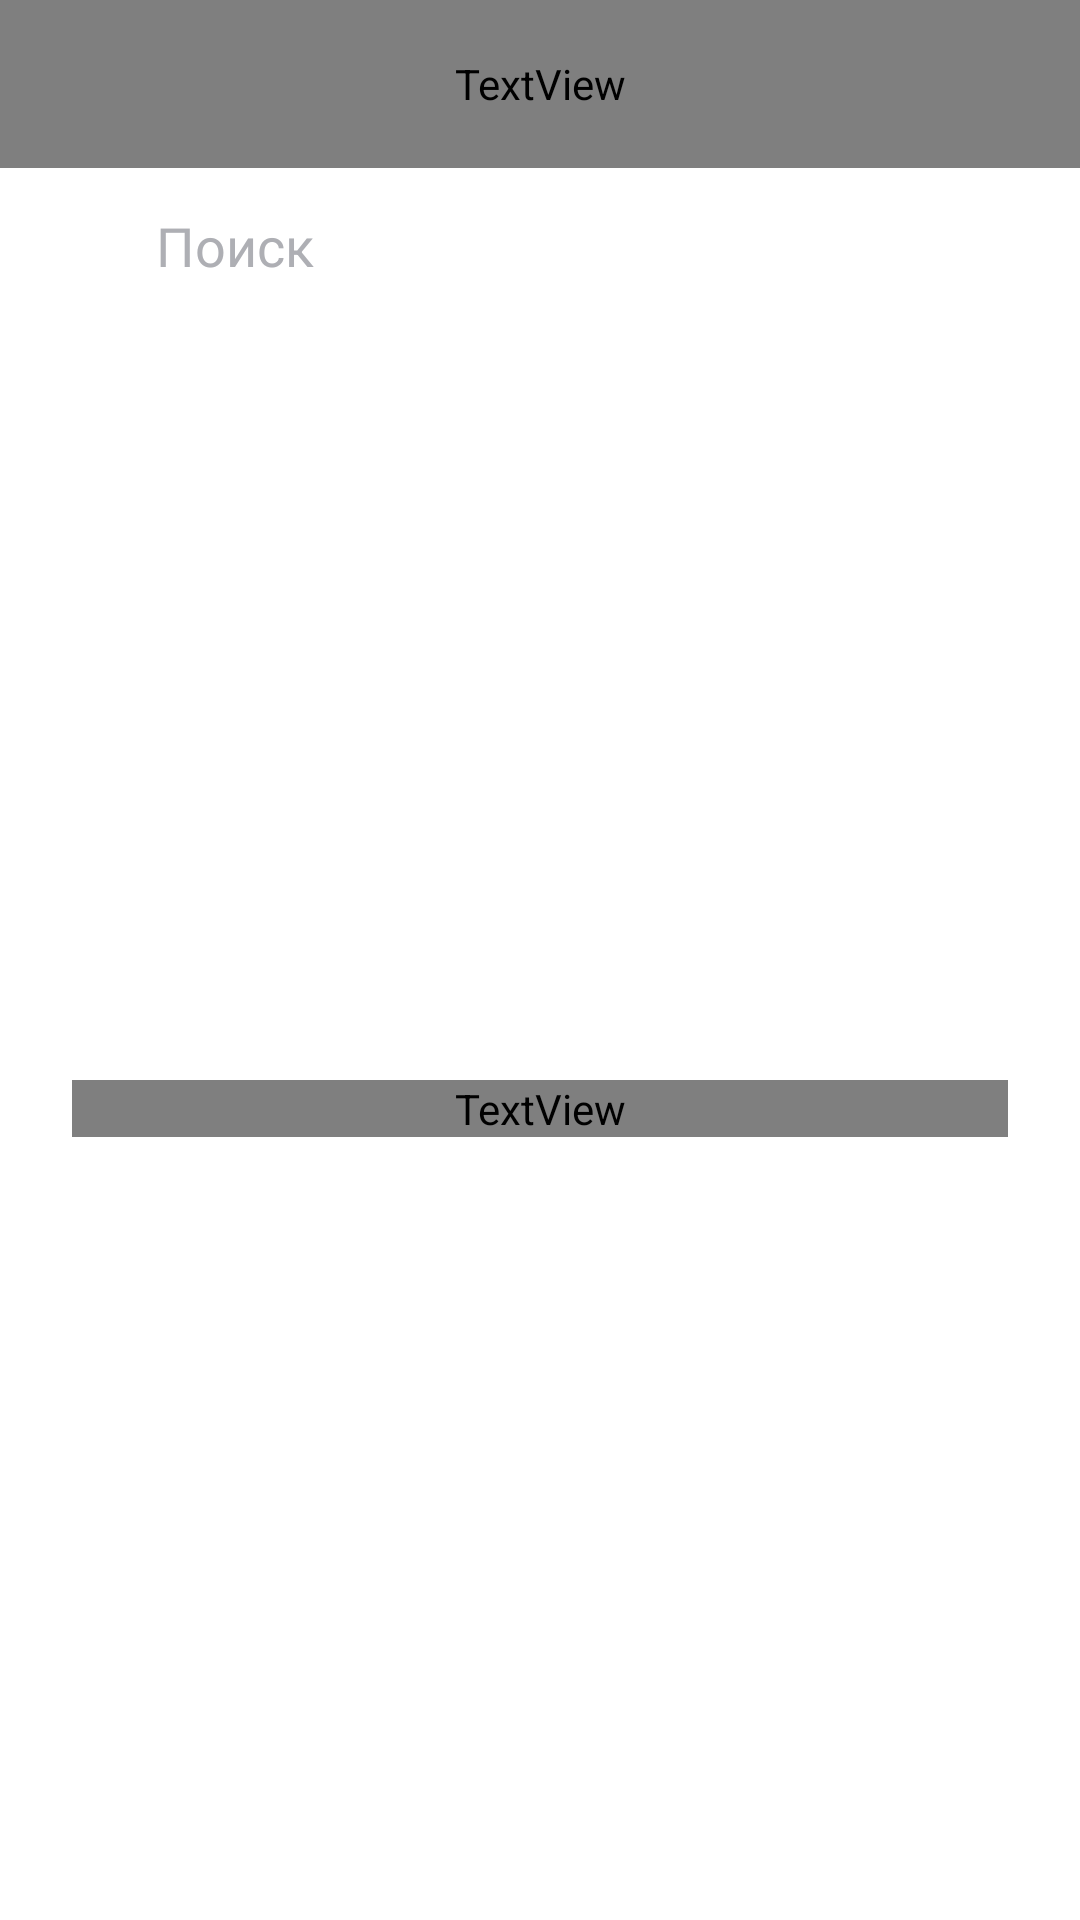

Android layout source for this screen:
<!-- AndroidManifest.xml: application theme Theme.PlaylistMaker2 -->
<!-- res/layout/fragment_search.xml -->
<?xml version="1.0" encoding="utf-8"?>
<androidx.constraintlayout.widget.ConstraintLayout xmlns:android="http://schemas.android.com/apk/res/android"
    xmlns:app="http://schemas.android.com/apk/res-auto"
    android:id="@+id/main"
    xmlns:tools="http://schemas.android.com/tools"
    android:layout_width="match_parent"
    android:layout_height="match_parent"

    >


    <LinearLayout
        android:layout_width="match_parent"
        android:layout_height="match_parent"
        android:orientation="vertical"
        android:background="@color/backdround_w_b">


        <TextView
            android:layout_width="match_parent"
            android:layout_height="@dimen/default_height"
            android:fontFamily="@font/ys_display_medium"
            android:gravity="center_vertical"
            android:paddingStart="@dimen/default_padding"
            android:paddingEnd="@dimen/default_padding"
            android:text="@string/search"
            android:textColor="@color/yp_color_text"
            android:textSize="@dimen/default_fontSize" />
        <LinearLayout
            android:layout_width="match_parent"
            android:layout_height="@dimen/height52"
            android:orientation="horizontal"
            android:paddingTop="@dimen/min_padding"
            android:paddingBottom="@dimen/min_padding"
            android:paddingLeft="@dimen/default_padding"
            android:paddingRight="@dimen/default_padding"

            >

            <FrameLayout
                android:id="@+id/container"
                android:layout_width="match_parent"
                android:layout_height="match_parent"
                android:background="@drawable/bg_gray_rounded"
                >


                <ImageView
                    android:id="@+id/search_button"
                    android:layout_width="wrap_content"
                    android:layout_height="wrap_content"
                    android:src="@drawable/search_icon"
                    android:layout_gravity="center_vertical"
                    android:layout_marginStart="@dimen/margin_12"
                    app:tint="@color/input_hint_color" />

                <EditText
                    android:id="@+id/etSearch"
                    android:layout_width="match_parent"
                    android:layout_height="wrap_content"
                    android:focusable="true"
                    android:focusableInTouchMode="true"
                    android:hint="@string/search"
                    android:maxLines="1"
                    android:background="@null"
                    android:inputType="text"
                    android:textColor="@color/input_text_color"
                    android:textColorHint="@color/input_hint_color"
                    android:paddingStart="@dimen/padding36"
                    android:paddingEnd="@dimen/padding36"
                    android:layout_gravity="center_vertical"
                    android:imeOptions="actionDone"
                    android:singleLine="true"/>

                <ImageView
                    android:id="@+id/clear_text"
                    android:layout_width="wrap_content"
                    android:layout_height="wrap_content"
                    android:src="@drawable/clear_text"
                    android:visibility="gone"
                    android:layout_gravity="end|center_vertical"
                    android:layout_marginEnd="@dimen/margin_12"
                    app:tint="@color/input_hint_color"/>

            </FrameLayout>

        </LinearLayout>



        <LinearLayout
            android:id="@+id/placeholderMessage"
            android:layout_width="match_parent"
            android:layout_height="0dp"
            android:layout_weight="1"
            android:gravity="center"
            android:orientation="vertical"
            android:visibility="gone">

            <TextView
                android:id="@+id/placeholderText"
                android:layout_width="wrap_content"
                android:layout_height="wrap_content"
                android:text=""
                android:textSize="16sp"
                android:textColor="@color/yp_color_text"/>
        </LinearLayout>


            <ProgressBar android:id="@+id/progressBar"
                android:layout_width="@dimen/progress_bar_size"
                android:layout_height="@dimen/progress_bar_size"
                android:layout_gravity="center_horizontal"
                android:indeterminateTint="#3772E7"
                android:visibility="gone"
                android:layout_marginTop="@dimen/margin140"
                />
        <LinearLayout
            android:id="@+id/historyContainer"
            android:layout_width="match_parent"
            android:layout_height="match_parent"
            android:orientation="vertical"
            android:visibility="gone"
            >

            <TextView
                android:layout_width="match_parent"
                android:layout_height="wrap_content"
                android:text="@string/you_search"
                android:gravity="center"
                android:paddingTop="@dimen/padding_18"
                android:paddingBottom="@dimen/padding_12"
                android:fontFamily="@font/ys_display_medium"
                android:textSize="@dimen/error_text_size"
                android:textColor="@color/yp_color_text"/>
            <androidx.recyclerview.widget.RecyclerView
                android:id="@+id/historyRecycle"
                android:layout_width="match_parent"
                android:layout_height="0dp"
                android:layout_weight="1"

                />
            <com.google.android.material.button.MaterialButton
                android:id="@+id/clearHistoryButton"
                android:layout_width="wrap_content"
                android:layout_height="wrap_content"
                android:backgroundTint="@color/yp_button"
                app:cornerRadius="@dimen/radius_button"
                android:layout_gravity="center_horizontal"
                android:layout_marginTop="@dimen/max_margin"
                android:layout_marginBottom="@dimen/max_margin"
                android:text="@string/clean_history"
                android:fontFamily="@font/ys_display_medium"
                android:textAllCaps="false"
                android:textColor="@color/button_text"/>
        </LinearLayout>
        <LinearLayout
            android:layout_width="match_parent"
            android:layout_height="match_parent"
            android:orientation="vertical"

            >
            <androidx.recyclerview.widget.RecyclerView
                android:id="@+id/recycleSearch"
                android:layout_width="match_parent"
                android:layout_height="0dp"
                android:layout_weight="1"
                android:layout_marginTop="@dimen/default_margin"
                app:layoutManager="androidx.recyclerview.widget.LinearLayoutManager"/>

            <LinearLayout
                android:id="@+id/placeholderMessageError"
                android:layout_width="match_parent"
                android:layout_height="match_parent"
                android:gravity="center_horizontal"
                android:paddingTop="100dp"
                android:orientation="vertical"
                android:visibility="visible">
                <ImageView
                    android:id="@+id/placeholderImage"
                    android:layout_width="120dp"
                    android:layout_height="120dp"/>
                <TextView
                    android:id="@+id/placeholderTextError"
                    android:gravity="center"
                    style="@style/errorTextStyle"
                    android:layout_marginEnd="@dimen/max_margin"
                    android:layout_marginStart="@dimen/max_margin"
                    />
                <com.google.android.material.button.MaterialButton
                    android:id="@+id/refreshButton"
                    android:layout_width="wrap_content"
                    android:layout_height="wrap_content"
                    android:backgroundTint="@color/error_text_color"
                    android:padding="11dp"
                    android:fontFamily="@font/ys_display_medium"
                    android:textSize="@dimen/button_text_size"
                    android:layout_marginTop="@dimen/max_margin"
                    app:cornerRadius="@dimen/radius_button"
                    android:text="@string/refresh"
                    android:textColor="@color/button_text"

                    android:visibility="gone"
                    android:textAllCaps="false"/>
            </LinearLayout>
        </LinearLayout>
        

    </LinearLayout>
</androidx.constraintlayout.widget.ConstraintLayout>
<!-- resources referenced by this layout -->
<resources>
  <color name="backdround_w_b">#FFFFFFFF</color>
  <color name="button_text">#FFFFFFFF</color>
  <color name="error_text_color">#1A1B22</color>
  <color name="input_hint_color">#AEAFB4</color>
  <color name="input_text_color">#1A1B22</color>
  <color name="yp_button">#1A1B22</color>
  <color name="yp_color_text">#1A1B22</color>
  <dimen name="button_text_size">14sp</dimen>
  <dimen name="default_fontSize">22sp</dimen>
  <dimen name="default_height">56dp</dimen>
  <dimen name="default_margin">16dp</dimen>
  <dimen name="default_padding">16dp</dimen>
  <dimen name="error_text_size">19sp</dimen>
  <dimen name="height52">52dp</dimen>
  <dimen name="margin140">140dp</dimen>
  <dimen name="margin_12">12dp</dimen>
  <dimen name="max_margin">24dp</dimen>
  <dimen name="min_padding">8dp</dimen>
  <dimen name="padding36">36dp</dimen>
  <dimen name="padding_12">12dp</dimen>
  <dimen name="padding_18">18dp</dimen>
  <dimen name="progress_bar_size">44dp</dimen>
  <dimen name="radius_button">22dp</dimen>
  <string name="clean_history">Очистить историю</string>
  <string name="refresh">Обновить</string>
  <string name="search">Поиск</string>
  <string name="you_search">Вы искали</string>
  <style name="errorTextStyle">
          <item name="android:layout_width">match_parent</item>
          <item name="android:layout_height">wrap_content</item>
          <item name="android:textSize">@dimen/error_text_size</item>
          <item name="android:textColor">@color/error_text_color</item>
          <item name="android:fontFamily">@font/ys_display_medium</item>
          <item name="android:layout_marginTop">@dimen/default_margin</item>
      </style>
  <style name="Theme.PlaylistMaker2" parent="Base.Theme.PlaylistMaker" />
  <style name="Base.Theme.PlaylistMaker" parent="Theme.MaterialComponents.DayNight.NoActionBar">
          
          
      </style>
</resources>
